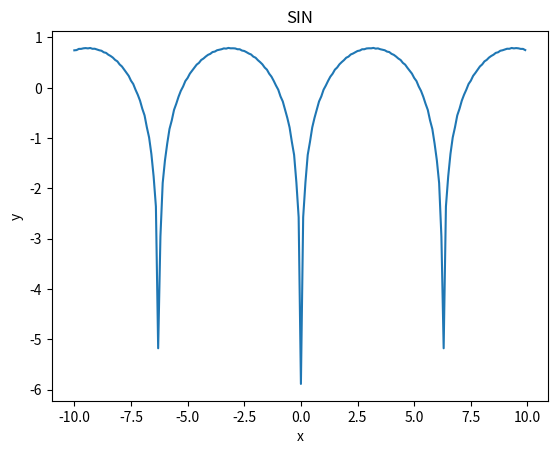

This figure's Python source:
import numpy as np
import matplotlib.pyplot as plt

#x = np.arange(-10, 10, 0.1)  # x座標を-10 から 10 まで 0.1 きざみで取得
def F(t):
    k=100
    y=0
    for n in range(1,k,1):
        y+=((-1**n)/(n))*np.cos(n*t)
    y *= 1/2+2/np.pi
    return y

X=np.arange(-10, 10, 0.1)
Y=F(X)

# グラフを書く
plt.plot(X,Y)
# グラフのタイトル
plt.title("SIN")
# x軸のラベル
plt.xlabel("x")
# y軸のラベル
plt.ylabel("y")
# 表示する
plt.show()